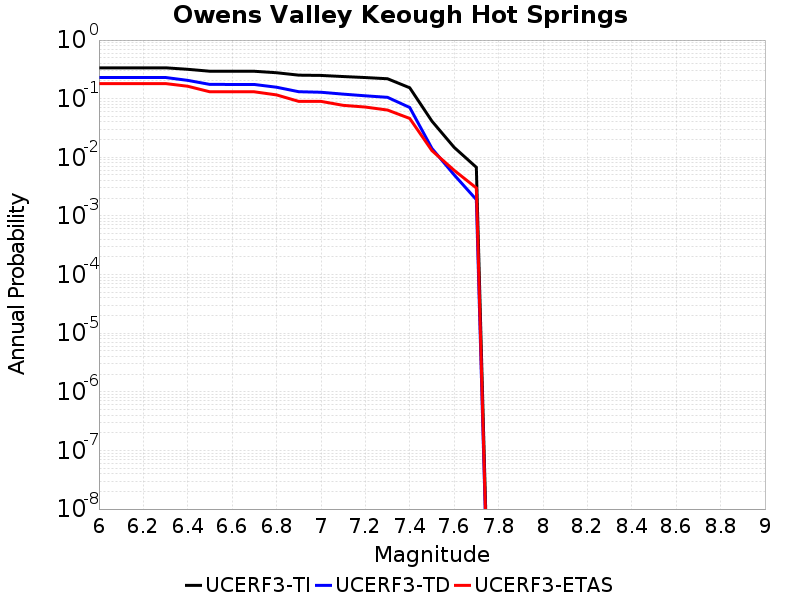

Source data for this figure (header and first rows):
Magnitude, UCERF3-TI Prob, UCERF3-TD Prob, UCERF3-ETAS Prob
6.0, 0.3362, 0.2299, 0.181
6.1, 0.3362, 0.2299, 0.181
6.2, 0.3362, 0.2299, 0.181
6.3, 0.3362, 0.2299, 0.181
6.4, 0.3172, 0.2053, 0.163
6.5, 0.2938, 0.1751, 0.131
6.6, 0.2938, 0.175, 0.131
6.7, 0.2935, 0.1747, 0.131
6.8, 0.2772, 0.1568, 0.116
6.9, 0.252, 0.1315, 0.09
7.0, 0.2492, 0.1288, 0.09
7.1, 0.2387, 0.1196, 0.077
7.2, 0.2294, 0.112, 0.072
7.3, 0.2188, 0.1054, 0.064
7.4, 0.1534, 0.07073, 0.046
7.5, 0.04137, 0.01417, 0.013
7.6, 0.01478, 0.005022, 0.006
7.7, 0.006757, 0.001898, 0.003
